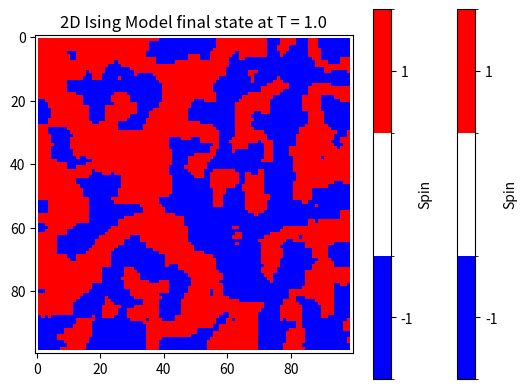

Reproduce this figure in Python.
import numpy as np
import matplotlib.pyplot as plt
import matplotlib.colors as mcolors

# Define the size of the lattice (N x N)
N = 100


# Initialize the lattice with random spins (+1 or -1)
lattice = np.random.choice([-1, 1], size=(N, N))

# Set the boundary values to 0
lattice[0, :] = 0  # Top row
lattice[:, 0] = 0  # Left column
lattice[-1, :] = 0  # Bottom row
lattice[:, -1] = 0  # Right column

# Define the interaction energy (J) and temperature (T)
J = 1.0
T = 1.0  # Temperature in units where Boltzmann constant k_B = 1

# Define a custom colormap for the spins
cmap = mcolors.ListedColormap(['blue', 'white', 'red'])
bounds = [-1.5, -0.5, 0.5, 1.5]
norm = mcolors.BoundaryNorm(bounds, cmap.N)

#plt.figure(figsize =(30,30))
plt.imshow(lattice, cmap=cmap, norm=norm)
plt.colorbar(ticks=[-1, 1], label='Spin')
plt.title('2D Ising Model initial state at T = {}'.format(T))
plt.show()

def calculate_energy(i, j):
    """Calculate the energy of interaction at site (i, j) with its neighbors."""
    energy = 0
    for di, dj in [(-1, 0), (1, 0), (0, -1), (0, 1)]:
        if 0 <= i+di < N and 0 <= j+dj < N:
            energy -= J * lattice[i, j] * lattice[i+di, j+dj]
    return energy
print(calculate_energy(0,1))

# Metropolis algorithm
for step in range(100000):  # Number of steps
    i, j = np.random.randint(1, N, size=2)  # Random site
    delta_E = -2 * calculate_energy(i, j)
    if delta_E < 0 or np.random.rand() < np.exp(-delta_E / T):
        lattice[i, j] *= -1  # Flip the spin
Nup = np.sum(lattice == 1)
Ndown = np.sum(lattice == -1)
print(Nup)
print(Ndown)
      
    #if step%500==0:
# Plot the final lattice
#plt.figure(figsize =(30,30))
plt.imshow(lattice, cmap=cmap, norm=norm)
plt.colorbar(ticks=[-1, 1], label='Spin')
plt.title('2D Ising Model final state at T = {}'.format(T))
plt.show()